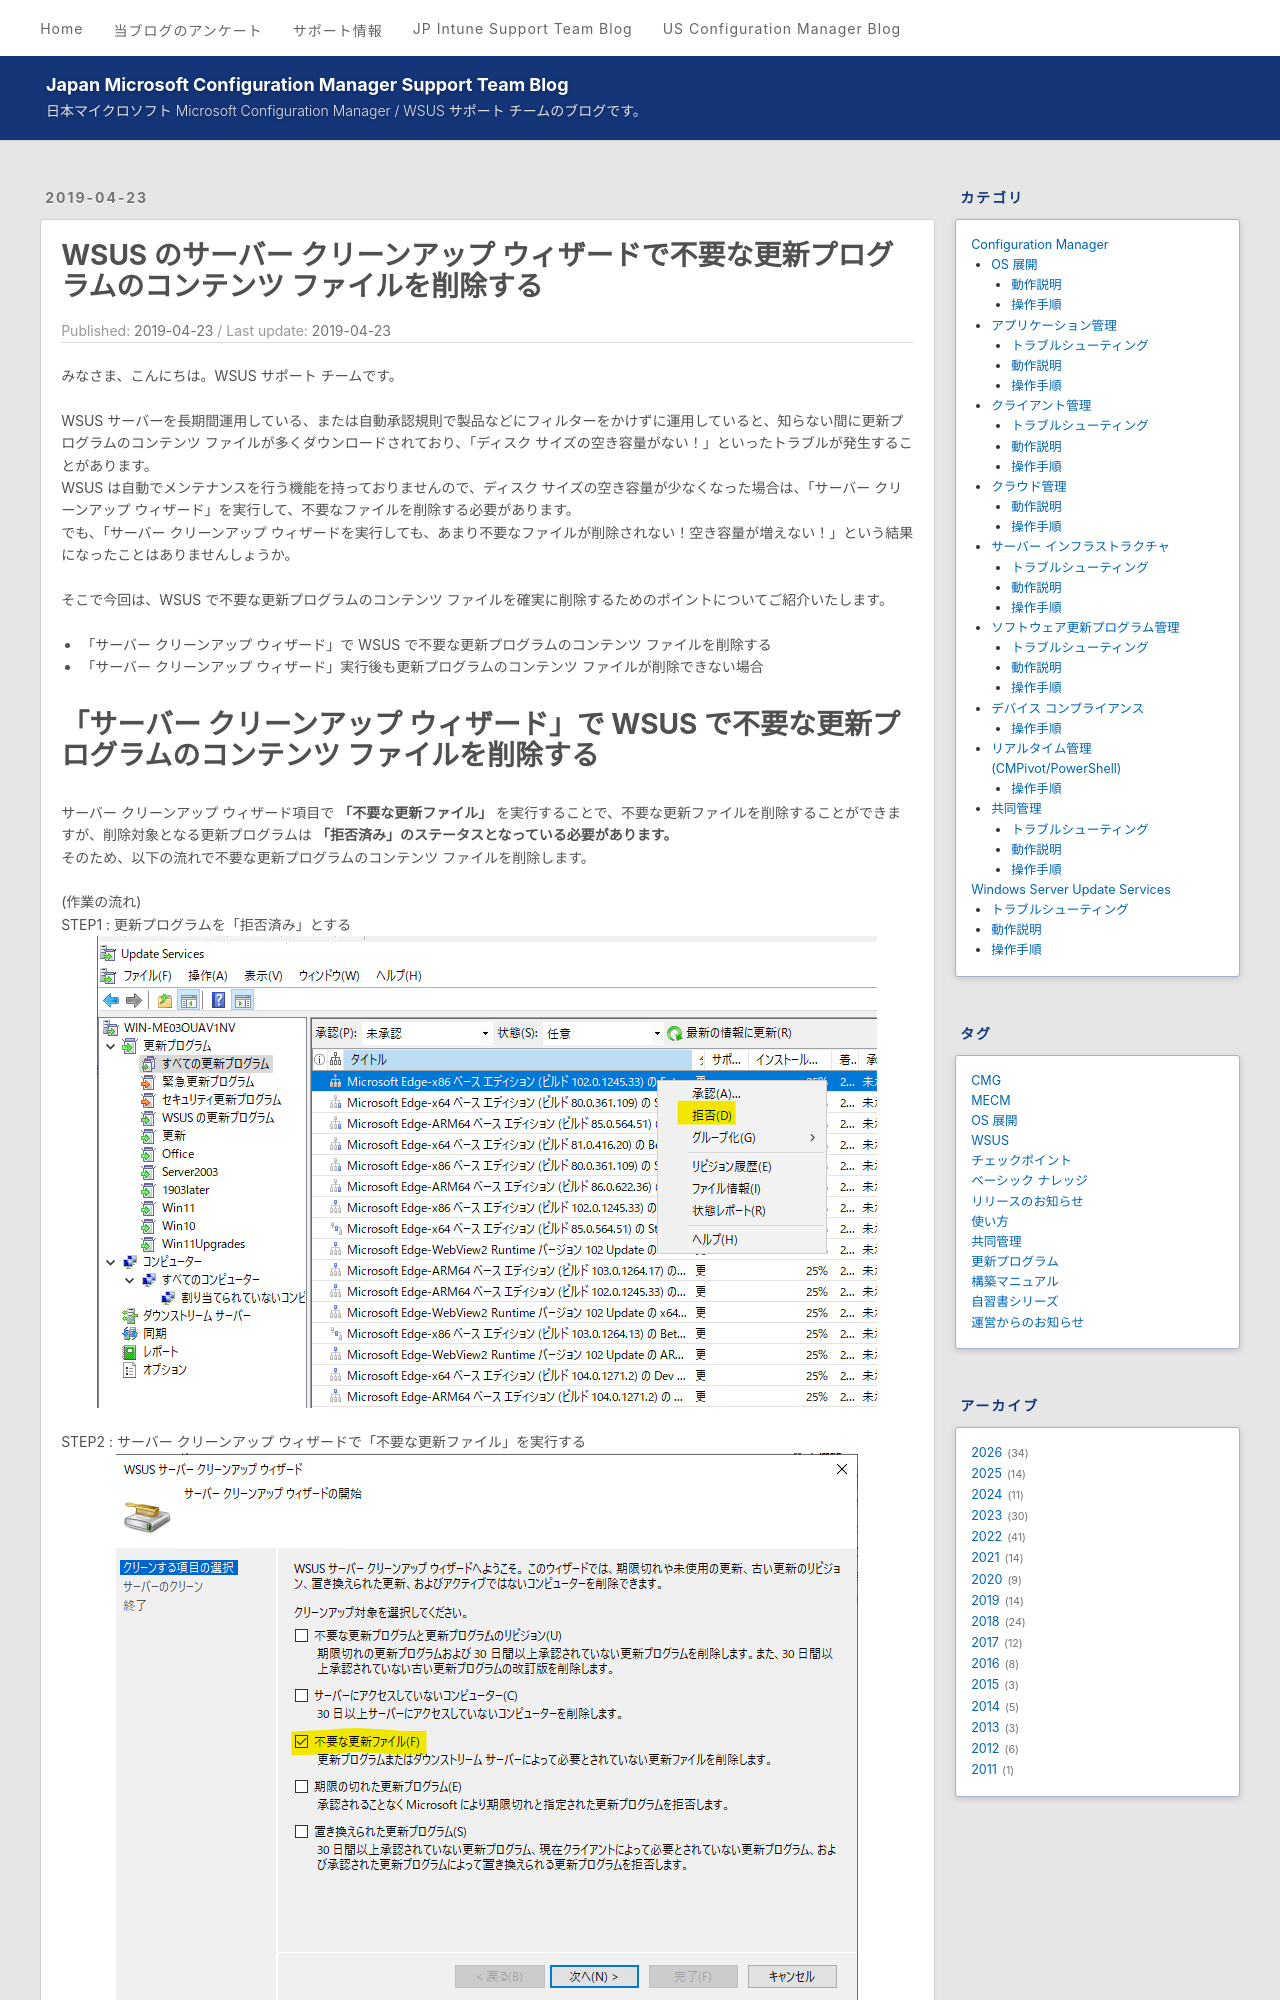

repository: jpmem/blog · page: wsus/2019-04-23_01/index.html · generator: jekyll

---
title: WSUS のサーバー クリーンアップ ウィザードで不要な更新プログラムのコンテンツ ファイルを削除する
date: 2019-04-23
categories:
  - [Windows Server Update Services, トラブルシューティング]
tags:
  - WSUS
---

# WSUS のサーバー クリーンアップ ウィザードで不要な更新プログラムのコンテンツ ファイルを削除する
みなさま、こんにちは。WSUS サポート チームです。  

WSUS サーバーを長期間運用している、または自動承認規則で製品などにフィルターをかけずに運用していると、知らない間に更新プログラムのコンテンツ ファイルが多くダウンロードされており、「ディスク サイズの空き容量がない！」といったトラブルが発生することがあります。  
WSUS は自動でメンテナンスを行う機能を持っておりませんので、ディスク サイズの空き容量が少なくなった場合は、「サーバー クリーンアップ ウィザード」を実行して、不要なファイルを削除する必要があります。  
でも、「サーバー クリーンアップ ウィザードを実行しても、あまり不要なファイルが削除されない！空き容量が増えない！」という結果になったことはありませんしょうか。  

そこで今回は、WSUS で不要な更新プログラムのコンテンツ ファイルを確実に削除するためのポイントについてご紹介いたします。  

- 「サーバー クリーンアップ ウィザード」で WSUS で不要な更新プログラムのコンテンツ ファイルを削除する
- 「サーバー クリーンアップ ウィザード」実行後も更新プログラムのコンテンツ ファイルが削除できない場合  

# 「サーバー クリーンアップ ウィザード」で WSUS で不要な更新プログラムのコンテンツ ファイルを削除する

サーバー クリーンアップ ウィザード項目で **「不要な更新ファイル」** を実行することで、不要な更新ファイルを削除することができますが、削除対象となる更新プログラムは **「拒否済み」のステータスとなっている必要があります。**  
そのため、以下の流れで不要な更新プログラムのコンテンツ ファイルを削除します。  

(作業の流れ)  
STEP1 : 更新プログラムを「拒否済み」とする  
![image.png](./2019-04-23_01/01.png)  
STEP2 : サーバー クリーンアップ ウィザードで「不要な更新ファイル」を実行する  
![image.png](./2019-04-23_01/02.png)

# 「サーバー クリーンアップ ウィザード」実行後も更新プログラムのコンテンツ ファイルが削除できない場合  

上記流れで「サーバー クリーンアップ ウィザード」を実行した場合でも、更新プログラムのコンテンツ ファイルが削除できないことがあります。代表的な要因は以下の通りです。  

## 要因 1 : WSUS オプション設定が既定から変更されている 
既定では、下図のとおりWSUS オプションの「更新ファイルと更新言語」の「更新プログラムが承認されている場合にのみ、更新ファイルをこのサーバーにダウンロードします」のチェックが「オン」です。この設定が「オフ」の構成の場合には、このままクリーンアップを実行しても「拒否済み」の更新プログラムのコンテンツ ファイルを削除することは出来ません。このような構成の場合には、既定の「オン」に変更し、クリーンアップウィザード実施後に、再度「オフ」に戻します。 

![image.png](./2019-04-23_01/3.png)
